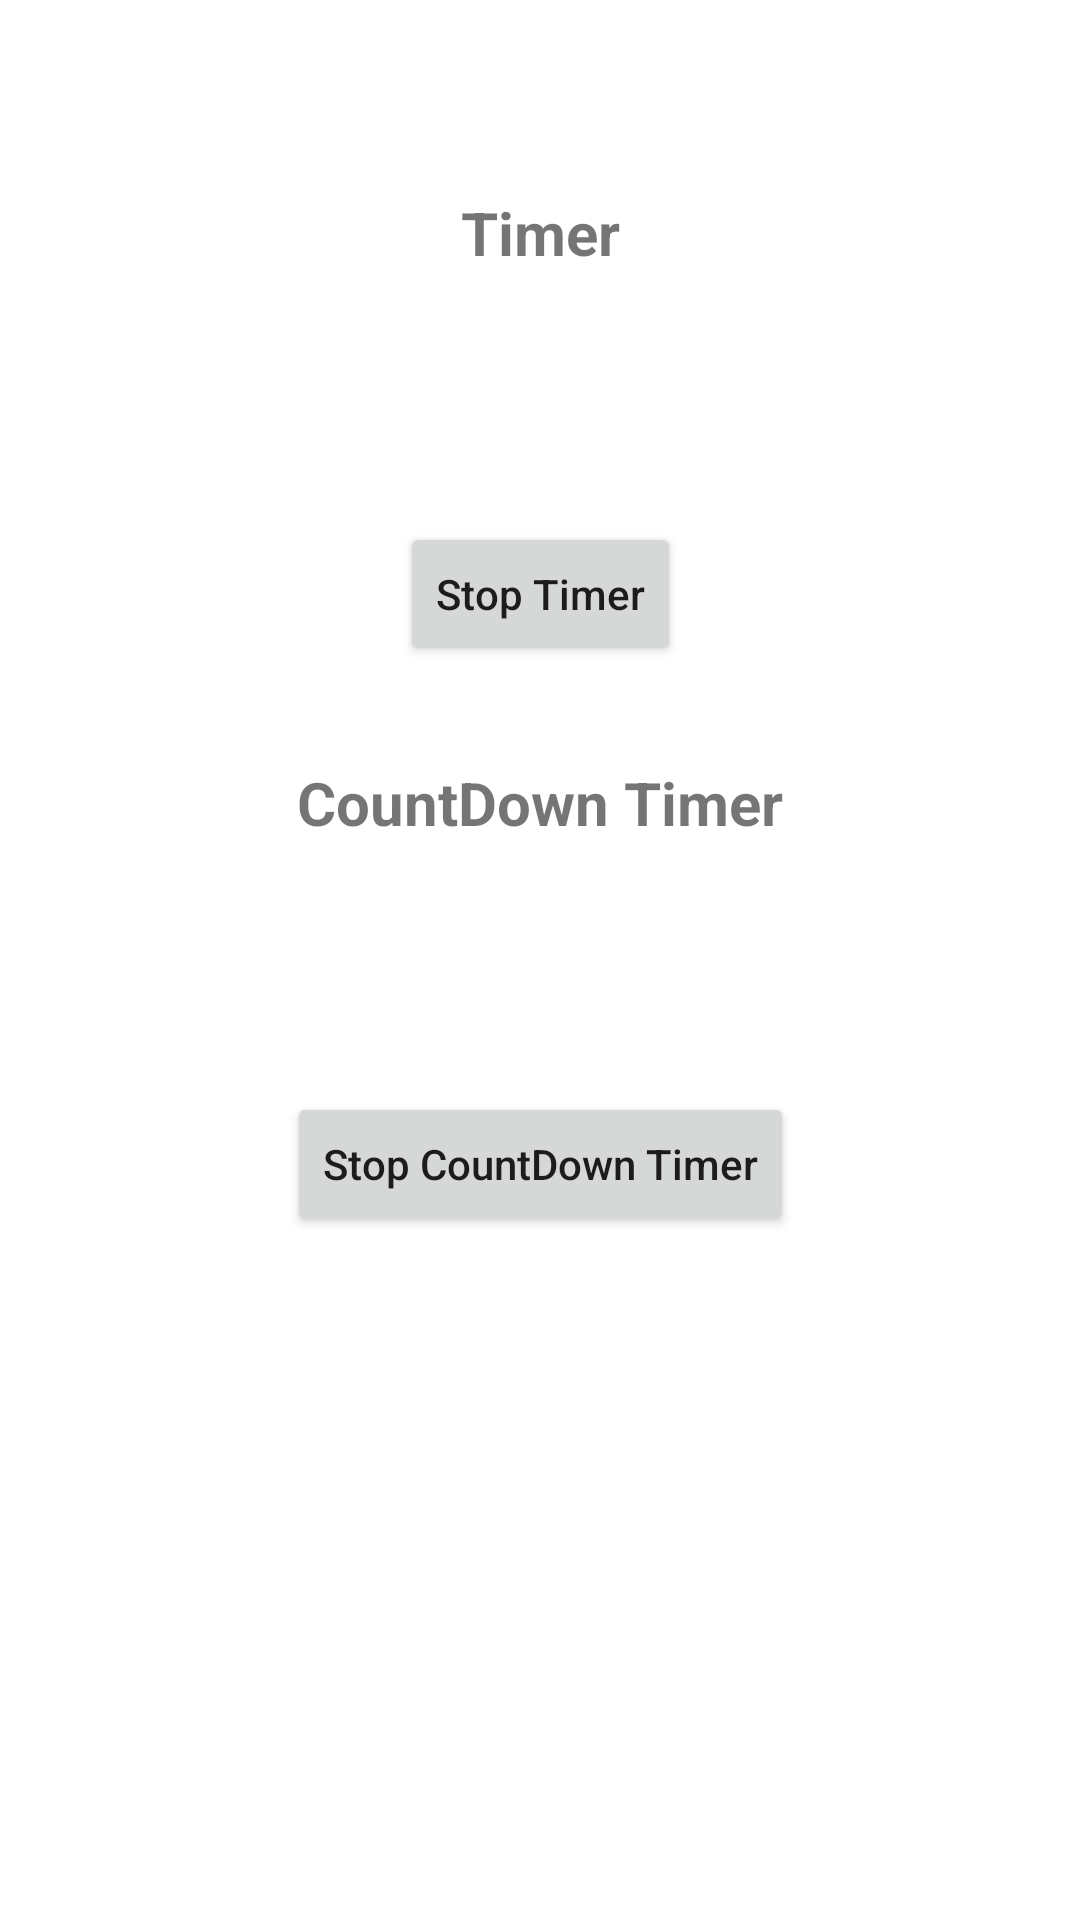

Android layout source for this screen:
<!-- AndroidManifest.xml: application theme Theme.FileSystemDemo -->
<!-- res/layout/activity_timer_demo.xml -->
<?xml version="1.0" encoding="utf-8"?>
<androidx.constraintlayout.widget.ConstraintLayout xmlns:android="http://schemas.android.com/apk/res/android"
    xmlns:app="http://schemas.android.com/apk/res-auto"
    xmlns:tools="http://schemas.android.com/tools"
    android:layout_width="match_parent"
    android:layout_height="match_parent"
    tools:context=".views.activities.TimerDemo">

    <TextView
        android:id="@+id/tvTimerLabel"
        android:layout_width="wrap_content"
        android:layout_height="wrap_content"
        android:layout_marginTop="64dp"
        android:layout_marginBottom="32dp"
        android:text="Timer"
        android:textSize="20sp"
        android:textStyle="bold"
        app:layout_constraintEnd_toEndOf="parent"
        app:layout_constraintStart_toStartOf="parent"
        app:layout_constraintTop_toTopOf="parent" />

    <TextView
        android:id="@+id/tvTimerValue"
        android:layout_width="wrap_content"
        android:layout_height="wrap_content"
        android:layout_marginTop="32dp"
        app:layout_constraintEnd_toEndOf="parent"
        app:layout_constraintStart_toStartOf="parent"
        app:layout_constraintTop_toBottomOf="@id/tvTimerLabel" />

    <Button
        android:id="@+id/btnStopTimer"
        android:layout_width="wrap_content"
        android:layout_height="wrap_content"
        android:layout_marginTop="32dp"
        android:text="Stop Timer"
        android:textAllCaps="false"
        app:layout_constraintEnd_toEndOf="parent"
        app:layout_constraintStart_toStartOf="parent"
        app:layout_constraintTop_toBottomOf="@id/tvTimerValue" />

    <TextView
        android:id="@+id/tvCountDownTimerLabel"
        android:layout_width="wrap_content"
        android:layout_height="wrap_content"
        android:layout_marginTop="32dp"
        android:text="CountDown Timer"
        android:textSize="20sp"
        android:textStyle="bold"
        app:layout_constraintEnd_toEndOf="parent"
        app:layout_constraintStart_toStartOf="parent"
        app:layout_constraintTop_toBottomOf="@id/btnStopTimer" />

    <TextView
        android:id="@+id/tvCountDownTimerValue"
        android:layout_width="wrap_content"
        android:layout_height="wrap_content"
        android:layout_marginTop="32dp"
        app:layout_constraintEnd_toEndOf="parent"
        app:layout_constraintStart_toStartOf="parent"
        app:layout_constraintTop_toBottomOf="@id/tvCountDownTimerLabel" />

    <Button
        android:layout_width="wrap_content"
        android:layout_height="wrap_content"
        android:layout_marginTop="32dp"
        android:text="Stop CountDown Timer"
        android:textAllCaps="false"
        app:layout_constraintEnd_toEndOf="parent"
        app:layout_constraintStart_toStartOf="parent"
        app:layout_constraintTop_toBottomOf="@id/tvCountDownTimerValue" />

</androidx.constraintlayout.widget.ConstraintLayout>
<!-- resources referenced by this layout -->
<resources>
  <style name="Theme.FileSystemDemo" parent="Theme.MaterialComponents.DayNight.DarkActionBar">
          
          <item name="colorPrimary">@color/purple_500</item>
          <item name="colorPrimaryVariant">@color/purple_700</item>
          <item name="colorOnPrimary">@color/white</item>
          
          <item name="colorSecondary">@color/teal_200</item>
          <item name="colorSecondaryVariant">@color/teal_700</item>
          <item name="colorOnSecondary">@color/black</item>
          
          <item name="android:statusBarColor" tools:targetApi="l">?attr/colorPrimaryVariant</item>
          
      </style>
  <color name="purple_500">#FF6200EE</color>
  <color name="purple_700">#FF3700B3</color>
  <color name="white">#FFFFFFFF</color>
  <color name="teal_200">#FF03DAC5</color>
  <color name="teal_700">#FF018786</color>
  <color name="black">#FF000000</color>
</resources>
